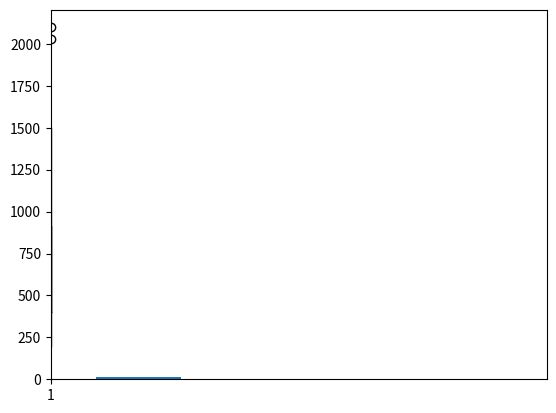

The script that saved this image:
# import numpy as np

# method_a = np.array([18.0, 18.0, 19.0, 20.0, 21.0, 22.0, 22.5, 23.3, 24.0, 24.0, 24.5, 25.0, 25.0, 25.4, 26.2, 26.4])
# method_b = np.array([18.6, 18.9, 19.2, 19.6, 20.1, 20.3, 20.4, 20.4, 20.5, 20.6, 21.2, 22.0, 22.0, 22.3, 22.5, 23.6])

# a = np.mean(method_a)
# b = np.mean(method_b)

# m_a = np.median(method_a)
# m_b = np.median(method_b)

# q1_a = np.percentile(method_a, 25)
# q3_a = np.percentile(method_a, 75)
# q1_b = np.percentile(method_b, 25)
# q3_b = np.percentile(method_b, 75)

# std_a = np.std(method_a, ddof=1)
# std_b = np.std(method_b, ddof=1)

# print("Mean A:", a)
# print("Mean B:", b)
# print("Median A:", m_a)
# print("Median B:", m_b)
# print("First Quartile A:", q1_a)
# print("Third Quartile A:", q3_a)
# print("First Quartile B:", q1_b)
# print("Third Quartile B:", q3_b)
# print("Standard Deviation A:", std_a)
# print("Standard Deviation B:", std_b)
import numpy as np
import matplotlib.pyplot as plt

data = [2099, 528, 2030, 1350, 1018, 384, 1499, 1265, 375, 424, 789, 810, 522, 513, 488, 200, 215, 486, 257, 557, 260, 461, 500]
# Boxplot
plt.boxplot(data)
plt.show()

# Identifying outliers
Q1 = np.percentile(data, 25)
Q3 = np.percentile(data, 75)
IQR = Q3 - Q1
lower_bound = Q1 - 1.5 * IQR
upper_bound = Q3 + 1.5 * IQR

outliers = [x for x in data if x < lower_bound or x > upper_bound]
print("Outliers:", outliers)

# Histogram
plt.hist(data, bins='sqrt')
plt.show()

# Normalized histogram
plt.hist(data, bins='sqrt', density=True)
plt.show()